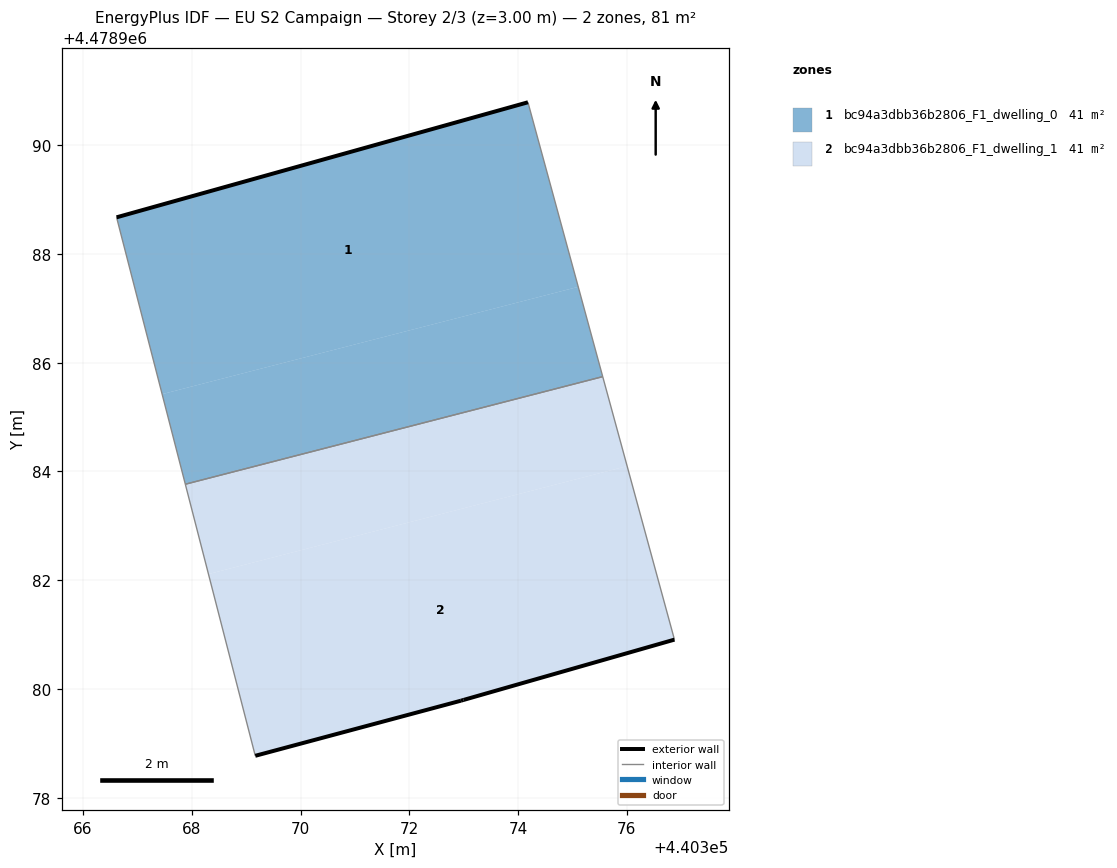
=== STOREY PLAN SPEC (per zone: floor XY polygon, exterior-wall plan segments, windows/doors) ===
zone 1: bc94a3dbb36b2806_F1_dwelling_0  (40.6 m²)
  floor: (440375.11, 4478987.39) (440374.18, 4478990.79) (440366.62, 4478988.67) (440367.46, 4478985.42)
  floor: (440375.56, 4478985.74) (440375.11, 4478987.39) (440367.46, 4478985.42) (440367.88, 4478983.76)
  exterior wall: (440366.62, 4478988.67) – (440374.18, 4478990.79)  [7.9 m]
  interior walls: 3
zone 2: bc94a3dbb36b2806_F1_dwelling_1  (40.6 m²)
  floor: (440376.88, 4478980.91) (440376.00, 4478984.10) (440368.31, 4478982.11) (440369.17, 4478978.77) (440372.95, 4478979.79) (440373.00, 4478979.80)
  floor: (440376.00, 4478984.10) (440375.56, 4478985.74) (440367.88, 4478983.76) (440368.31, 4478982.11)
  exterior wall: (440376.88, 4478980.91) – (440373.00, 4478979.80)  [4.0 m]
  exterior wall: (440373.00, 4478979.80) – (440372.95, 4478979.79)  [0.0 m]
  exterior wall: (440372.95, 4478979.79) – (440369.17, 4478978.77)  [3.9 m]
  interior walls: 3

=== DERIVED (storey summary) ===
Building: EU S2 Campaign
Storey: 2 of 3  (floor level z = 3.00 m)
Storey gross floor area: 81.2 m²
Zones on this storey: 2
  - bc94a3dbb36b2806_F1_dwelling_0: floor 40.6 m²; exterior wall 7.9 m (23.6 m²); WWR 0.0%
  - bc94a3dbb36b2806_F1_dwelling_1: floor 40.6 m²; exterior wall 8.0 m (24.0 m²); WWR 0.0%
Zone adjacency (shared interzone walls):
  - bc94a3dbb36b2806_F1_dwelling_0 ↔ bc94a3dbb36b2806_F1_dwelling_1